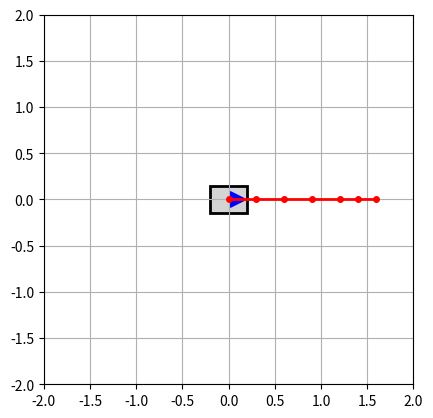
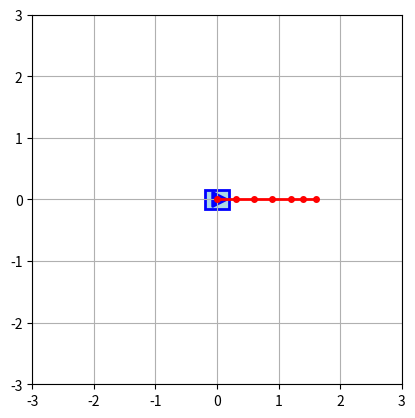

Source code (Python) for these figures, in order:
import numpy as np
import sympy as sp
import matplotlib.pyplot as plt
import matplotlib.patches as patches
from matplotlib.transforms import Affine2D
from matplotlib.animation import FuncAnimation
import matplotlib.patches as mpatches
from scipy.optimize import least_squares


class MobileManipulator6d:

    def __init__(self, l1, l2, l3, l4, l5, l6):
        self.l1 = l1
        self.l2 = l2
        self.l3 = l3
        self.l4 = l4
        self.l5 = l5
        self.l6 = l6

        self.ml = 0.4
        self.mw = 0.3

    def forward_kinematic(self, q):
        x = q[0]
        y = q[1]
        t = q[2]
        th1 = q[3]
        th2 = q[4]
        th3 = q[5]
        th4 = q[6]
        th5 = q[7]
        th6 = q[8]

        xee = (
            x
            + self.l1 * np.cos(t + th1)
            + self.l2 * np.cos(t + th1 + th2)
            + self.l3 * np.cos(t + th1 + th2 + th3)
            + self.l4 * np.cos(t + th1 + th2 + th3 + th4)
            + self.l5 * np.cos(t + th1 + th2 + th3 + th4 + th5)
            + self.l6 * np.cos(t + th1 + th2 + th3 + th4 + th5 + th6)
        )
        yee = (
            y
            + self.l1 * np.sin(t + th1)
            + self.l2 * np.sin(t + th1 + th2)
            + self.l3 * np.sin(t + th1 + th2 + th3)
            + self.l4 * np.sin(t + th1 + th2 + th3 + th4)
            + self.l5 * np.sin(t + th1 + th2 + th3 + th4 + th5)
            + self.l6 * np.sin(t + th1 + th2 + th3 + th4 + th5 + th6)
        )
        tee = t + th1 + th2 + th3 + th4 + th5 + th6
        return np.array([xee, yee, tee])

    def jacobian(self, q):
        pass

    def inverse_kinematic(self, target, q0):

        def residual(q, target):
            return self.forward_kinematic(q) - target

        result = least_squares(residual, q0, args=(target,), method="trf")
        return result.success, result.x

    def _forward_kinematic_links(self, q):
        """
        !DO NOT MODIFY THIS METHOD
        """
        x = q[0]
        y = q[1]
        t = q[2]
        th1 = q[3]
        th2 = q[4]
        th3 = q[5]
        th4 = q[6]
        th5 = q[7]
        th6 = q[8]

        x0 = x
        y0 = y
        x1 = x0 + self.l1 * np.cos(t + th1)
        y1 = y0 + self.l1 * np.sin(t + th1)
        x2 = x1 + self.l2 * np.cos(t + th1 + th2)
        y2 = y1 + self.l2 * np.sin(t + th1 + th2)
        x3 = x2 + self.l3 * np.cos(t + th1 + th2 + th3)
        y3 = y2 + self.l3 * np.sin(t + th1 + th2 + th3)
        x4 = x3 + self.l4 * np.cos(t + th1 + th2 + th3 + th4)
        y4 = y3 + self.l4 * np.sin(t + th1 + th2 + th3 + th4)
        x5 = x4 + self.l5 * np.cos(t + th1 + th2 + th3 + th4 + th5)
        y5 = y4 + self.l5 * np.sin(t + th1 + th2 + th3 + th4 + th5)
        x6 = x5 + self.l6 * np.cos(t + th1 + th2 + th3 + th4 + th5 + th6)
        y6 = y5 + self.l6 * np.sin(t + th1 + th2 + th3 + th4 + th5 + th6)
        return (x0, y0), (x1, y1), (x2, y2), (x3, y3), (x4, y4), (x5, y5), (x6, y6)

    def plot_robot(self, q):
        fig, ax = plt.subplots()
        ax.set_aspect("equal")
        ax.grid(True)
        ax.set_xlim(-2, 2)
        ax.set_ylim(-2, 2)

        x = q[0]
        y = q[1]
        t = q[2]
        (x0, y0), (x1, y1), (x2, y2), (x3, y3), (x4, y4), (x5, y5), (x6, y6) = (
            self._forward_kinematic_links(q)
        )

        # base
        center = (x, y)
        rotation_angle = np.degrees(t)
        rectangle = patches.Rectangle(
            (center[0] - self.ml / 2, center[1] - self.mw / 2),
            self.ml,
            self.mw,
            edgecolor="black",
            facecolor="lightgray",
            linewidth=2,
        )
        transf = Affine2D().rotate_deg_around(center[0], center[1], rotation_angle)
        rectangle.set_transform(transf + ax.transData)
        ax.add_patch(rectangle)

        # heading arrow
        arrow_length = self.ml / 2
        dx = arrow_length * np.cos(t)
        dy = arrow_length * np.sin(t)
        arrow = mpatches.FancyArrowPatch(
            (x, y), (x + dx, y + dy), mutation_scale=20, color="blue", linewidth=2
        )
        ax.add_patch(arrow)

        # arm
        ax.plot(
            [x0, x1, x2, x3, x4, x5, x6],
            [y0, y1, y2, y3, y4, y5, y6],
            "-o",
            color="red",
            lw=2,
            markersize=4,
        )

        plt.show()

    def plot_robot_animation(self, Q):
        """
        Q: trajectory of joint space
        """
        fig, ax = plt.subplots()
        ax.set_aspect("equal")
        ax.grid(True)
        ax.set_xlim(-3, 3)
        ax.set_ylim(-3, 3)

        # plot initial position
        q = Q[0]
        x = q[0]
        y = q[1]
        t = q[2]
        (x0, y0), (x1, y1), (x2, y2), (x3, y3), (x4, y4), (x5, y5), (x6, y6) = (
            self._forward_kinematic_links(q)
        )

        # base
        center = x, y
        rotation_angle = np.rad2deg(t)  # degrees
        rectangle = patches.Rectangle(
            (center[0] - self.ml / 2, center[1] - self.mw / 2),
            self.ml,
            self.mw,
            edgecolor="blue",
            facecolor="lightblue",
            linewidth=2,
        )
        transf = Affine2D().rotate_deg_around(center[0], center[1], rotation_angle)
        rectangle.set_transform(transf + ax.transData)
        ax.add_patch(rectangle)

        # heading arrow (FancyArrowPatch for easier update)
        arrow_length = self.ml / 2
        dx = arrow_length * np.cos(t)
        dy = arrow_length * np.sin(t)
        arrow = mpatches.FancyArrowPatch(
            (x, y), (x + dx, y + dy), mutation_scale=20, color="blue", linewidth=2
        )
        ax.add_patch(arrow)

        # arm
        (linearm,) = ax.plot(
            [x0, x1, x2, x3, x4, x5, x6],
            [y0, y1, y2, y3, y4, y5, y6],
            "-o",
            color="red",
            lw=2,
            markersize=4,
        )

        def update(i):
            q = Q[i]
            x = q[0]
            y = q[1]
            t = q[2]
            (
                (x0, y0),
                (x1, y1),
                (x2, y2),
                (x3, y3),
                (x4, y4),
                (x5, y5),
                (x6, y6),
            ) = self._forward_kinematic_links(q)

            # base
            rectangle.set_xy((x - self.ml / 2, y - self.mw / 2))
            rotation_angle = np.rad2deg(t)  # degrees
            transf = Affine2D().rotate_deg_around(x, y, rotation_angle)
            rectangle.set_transform(transf + ax.transData)

            # heading arrow
            dx = arrow_length * np.cos(t)
            dy = arrow_length * np.sin(t)
            arrow.set_positions((x, y), (x + dx, y + dy))

            # arm
            linearm.set_data(
                [x0, x1, x2, x3, x4, x5, x6], [y0, y1, y2, y3, y4, y5, y6]
            )

        ani = FuncAnimation(fig, update, frames=len(Q), interval=100)
        plt.show()


if __name__ == "__main__":
    robot = MobileManipulator6d(0.3, 0.3, 0.3, 0.3, 0.2, 0.2)
    q0 = np.array([0, 0, 0, 0, 0, 0, 0, 0, 0])
    robot.plot_robot(q0)

    qe = np.array([2, 2, 0, 0, 0, 1, 1, 1, 1])
    Q = np.linspace(q0, qe, 100)
    robot.plot_robot_animation(Q)

    target = np.array([1, 1, np.pi / 2])
    success, qsol = robot.inverse_kinematic(target, q0)
    print("IK success:", success)
    print("IK solution:", qsol)

    Q = np.linspace(q0, qsol, 100)
    robot.plot_robot_animation(Q)
